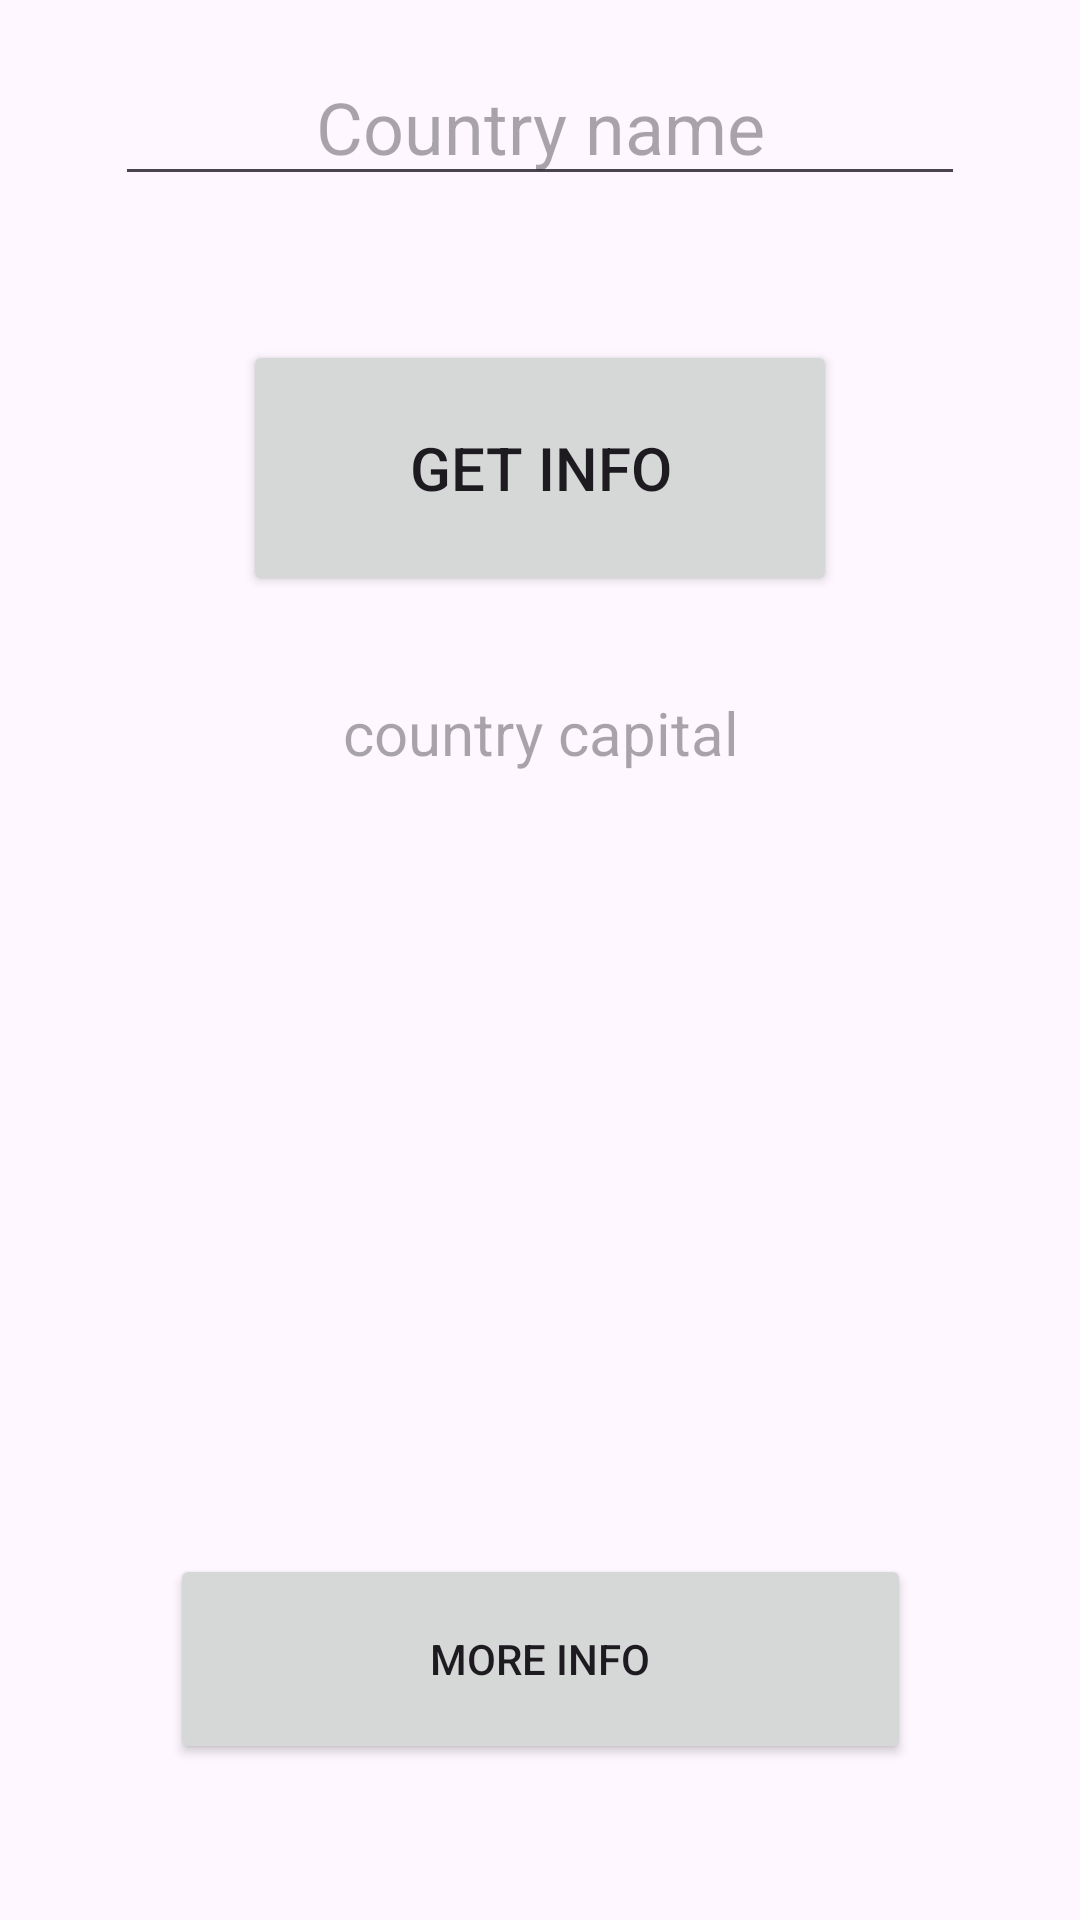

Layout XML and referenced resources for this Android screen:
<!-- AndroidManifest.xml: application theme Theme._2edass -->
<!-- res/layout/activity_country.xml -->
<?xml version="1.0" encoding="utf-8"?>
<androidx.constraintlayout.widget.ConstraintLayout xmlns:android="http://schemas.android.com/apk/res/android"
    xmlns:app="http://schemas.android.com/apk/res-auto"
    xmlns:tools="http://schemas.android.com/tools"
    android:layout_width="match_parent"
    android:layout_height="match_parent"
    tools:context=".Country">

    <EditText
        android:id="@+id/edttxt_country"
        android:layout_width="wrap_content"
        android:layout_height="wrap_content"
        android:layout_marginTop="16dp"
        android:layout_marginBottom="48dp"
        android:ems="10"
        android:hint="Country name"
        android:inputType="text"
        android:textAlignment="center"
        android:textSize="24sp"
        app:layout_constraintBottom_toTopOf="@+id/button"
        app:layout_constraintEnd_toEndOf="parent"
        app:layout_constraintStart_toStartOf="parent"
        app:layout_constraintTop_toTopOf="parent" />

    <Button
        android:id="@+id/button"
        android:layout_width="198dp"
        android:layout_height="0dp"
        android:layout_marginBottom="32dp"
        android:text="Get info"
        android:textSize="20sp"
        app:layout_constraintBottom_toTopOf="@+id/txt_capital"
        app:layout_constraintEnd_toEndOf="parent"
        app:layout_constraintStart_toStartOf="parent"
        app:layout_constraintTop_toBottomOf="@+id/edttxt_country" />

    <TextView
        android:id="@+id/txt_capital"
        android:layout_width="0dp"
        android:layout_height="0dp"
        android:layout_marginStart="56dp"
        android:layout_marginEnd="56dp"
        android:layout_marginBottom="35dp"
        android:hint="country capital"
        android:textAlignment="center"
        android:textSize="20sp"
        app:layout_constraintBottom_toTopOf="@+id/img_flag"
        app:layout_constraintEnd_toEndOf="parent"
        app:layout_constraintStart_toStartOf="parent"
        app:layout_constraintTop_toBottomOf="@+id/button" />

    <ImageView
        android:id="@+id/img_flag"
        android:layout_width="260dp"
        android:layout_height="114dp"
        android:layout_marginBottom="156dp"
        android:scaleType="centerCrop"
        app:layout_constraintBottom_toTopOf="@+id/btn_logout"
        app:layout_constraintEnd_toEndOf="parent"
        app:layout_constraintStart_toStartOf="parent"
        app:layout_constraintTop_toBottomOf="@+id/txt_capital" />

    <Button
        android:id="@+id/btn_logout"
        android:layout_width="144dp"
        android:layout_height="0dp"
        android:layout_marginBottom="15dp"
        android:backgroundTint="#FB4141"
        android:text="log out"
        android:textSize="20sp"
        app:layout_constraintBottom_toBottomOf="parent"
        app:layout_constraintEnd_toEndOf="parent"
        app:layout_constraintStart_toStartOf="parent"
        app:layout_constraintTop_toBottomOf="@+id/btn_show_detailes" />

    <Button
        android:id="@+id/btn_show_detailes"
        android:layout_width="247dp"
        android:layout_height="70dp"
        android:layout_marginTop="518dp"
        android:layout_marginBottom="33dp"
        android:text="more info"
        app:layout_constraintBottom_toTopOf="@+id/btn_logout"
        app:layout_constraintEnd_toEndOf="parent"
        app:layout_constraintStart_toStartOf="parent"
        app:layout_constraintTop_toTopOf="parent" />

</androidx.constraintlayout.widget.ConstraintLayout>
<!-- resources referenced by this layout -->
<resources>
  <style name="Theme._2edass" parent="Base.Theme._2edass" />
  <style name="Base.Theme._2edass" parent="Theme.Material3.DayNight.NoActionBar">
          
          
      </style>
</resources>
